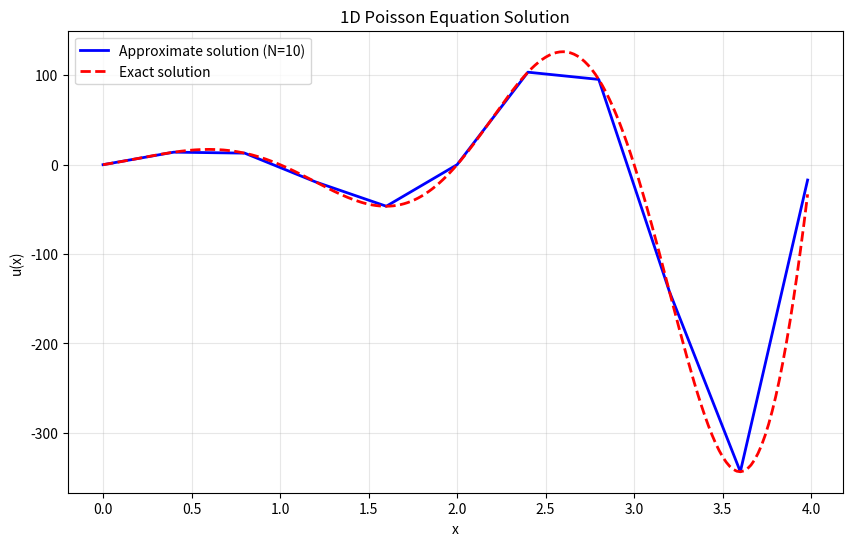
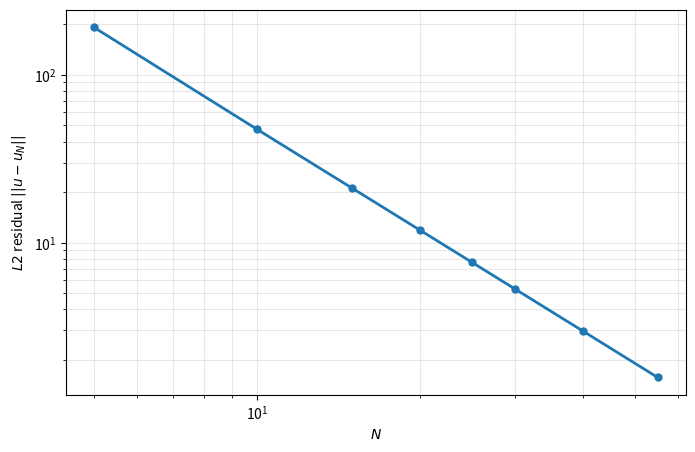

The matplotlib source for these figures, in order:
import numpy as np
import matplotlib.pyplot as plt
from scipy.integrate import quad
import sympy as sp
pi=np.pi

### This section allows for arbitrary manufactured solution
x = sp.Symbol('x')
F = sp.pi**2 * sp.sin(sp.pi*x) * sp.exp(x)
f = -sp.diff(F,x,2)
exact = sp.lambdify(x,F,'numpy')
forcing_func = sp.lambdify(x,f,'numpy')


L = 4 # No longer assumed
u_l, u_r = exact(0.0), exact(L)
N = 10 # Number of elements - number of nodes is N+1
h = L/N


def create_elemental_K():
    K_e=np.array([[1,-1],[-1,1]])*1/h
    return K_e

def create_elemental_f(element_idx):
    f = np.zeros(2)
    start_x = (element_idx-1)*h
    forcing_function = lambda xbar: forcing_func(xbar+start_x)
    f_phi_1 = lambda x: (1-x/h)*forcing_function(x)
    f_phi_2 = lambda x: (x/h)*forcing_function(x)
    f[0] = quad(f_phi_1, 0, h)[0]
    f[1] = quad(f_phi_2, 0, h)[0]
    return f

def assemble_global_K_f():
    K_e = create_elemental_K()
    K = np.zeros((N+1,N+1))
    f = np.zeros(N+1)
    K[0,:2] = K_e[0]
    f[0] = create_elemental_f(1)[0]
    for i in range(1,N):
        # Create row i
        K[i,i-1] = K_e[1,0]
        K[i,i+1] = K_e[0,1]
        K[i,i] = K_e[0,0] + K_e[1,1]
        f[i] = create_elemental_f(i)[1] + create_elemental_f(i+1)[0] # Maybe wrong indices?
    K[-1,-2:] = K_e[-1]
    f[-1] = create_elemental_f(N)[1]
    return K, f

def restrict_global_K_f(K,f,ul,ur):
    # Applies double-dirichlet boundaries by making K into (N-1)x(N-1)
    f[1] += 1/h*ul
    f[-2] += 1/h*ur

    return K[1:-1,1:-1], f[1:-1]

def create_u_N(u,ul,ur):
    '''
    Creates a piecewise function that represents the approximate solution
    '''
    u = np.concatenate(([ul],u,[ur]))
    def u_N(x):
        xbar = x%h
        idx = int(np.floor((x-xbar)/h))
        return u[idx]*(1-xbar/h) + u[idx+1]*xbar/h
    return u_N

def print_matrix(label,mat):
    arr = np.array(mat)
    print(f'{label}:')
    for row in arr.reshape(-1, arr.shape[-1] if arr.ndim > 1 else 1):
        print(" ".join(f"{val:12.6g}" for val in row))

def calc_residual(u_exact, u_N):
    diff = lambda x: (u_exact(x)-u_N(x))**2
    res = (quad(diff,0,L,limit=400)[0])**0.5
    return res


if __name__ == '__main__':
    print(f'{N} Elements, Element size: {h}')
    print(f"Exact solution: u(x) = {F}")
    print(f"Problem: -u''(x) = {f} on 0<x<{L}")
    K,f = assemble_global_K_f()
    K,f = restrict_global_K_f(K,f,u_l,u_r)
    u = np.linalg.solve(K,f)
    u_N = create_u_N(u,u_l,u_r)
    
    # Plot the solution
    x_plot = np.linspace(0, L, 200,endpoint=False) 
    u_N_vals = [u_N(x) for x in x_plot]
    u_exact_vals = exact(x_plot)
    
    plt.figure(figsize=(10, 6))
    plt.plot(x_plot, u_N_vals, 'b-', label=f'Approximate solution (N={N})', linewidth=2)
    plt.plot(x_plot, u_exact_vals, 'r--', label='Exact solution', linewidth=2)
    plt.xlabel('x')
    plt.ylabel('u(x)')
    plt.title('1D Poisson Equation Solution')
    plt.legend()
    plt.grid(True, alpha=0.3)
    plt.show()

    residual_Ns = [5,10,15,20,25,30,40,55]
    residuals = []
    for rN in residual_Ns:
        N = rN
        h = L/N
        K,f = assemble_global_K_f()
        K,f = restrict_global_K_f(K,f,u_l,u_r)
        u = np.linalg.solve(K,f)
        u_N = create_u_N(u,u_l,u_r)
        residuals.append(calc_residual(exact,u_N))

    plt.figure(figsize=(8,5))
    plt.loglog(residual_Ns, residuals, 'o-', linewidth=2, markersize=5)
    plt.xlabel('$N$')
    plt.ylabel('$L2$ residual $||u - u_N||$')
    plt.grid(True, which='both', alpha=0.3)
    plt.show()
